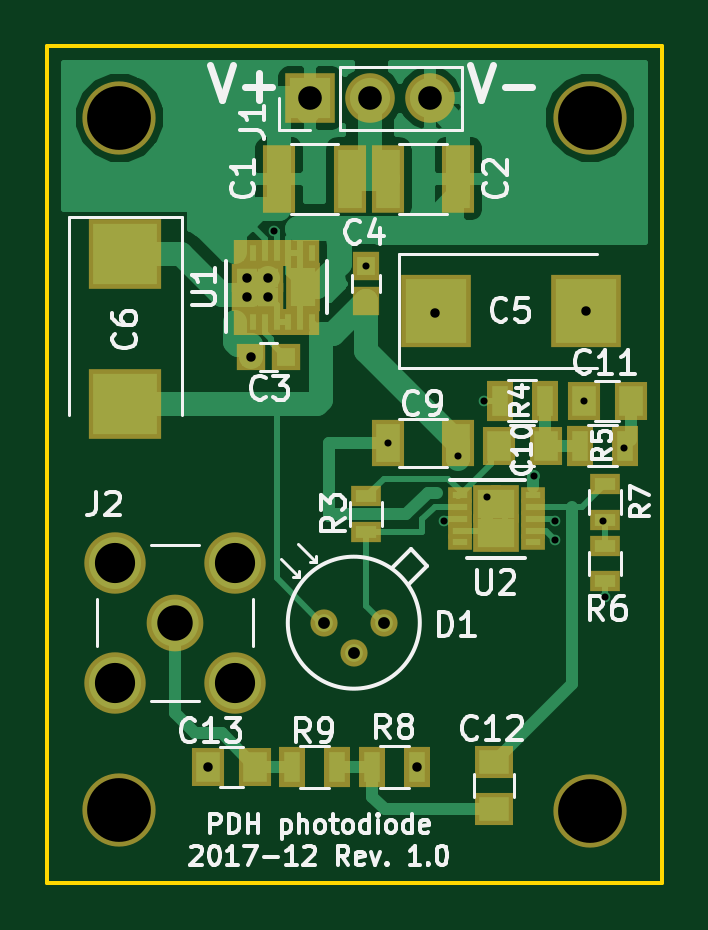
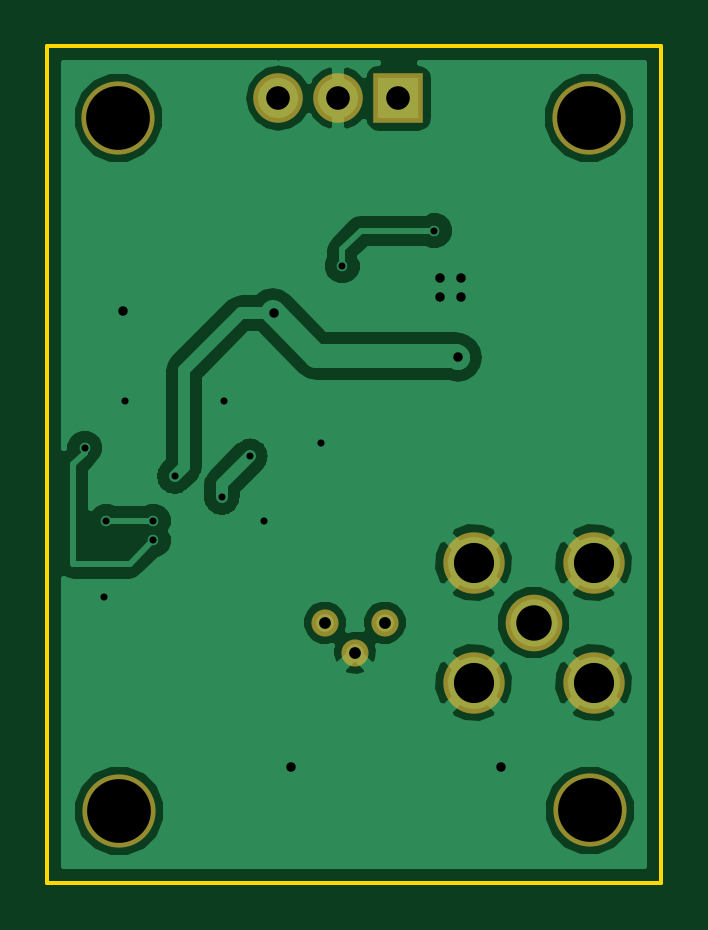
Circuit board: 9 layer files. Board 26.0 x 35.4 mm.
- bottom_copper: PDH_photodiode-B.Cu.gbr (35398 bytes)
- bottom_mask: PDH_photodiode-B.Mask.gbr (855 bytes)
- bottom_silk: PDH_photodiode-B.SilkS.gbr (277 bytes)
- outline: PDH_photodiode-Edge.Cuts.gbr (515 bytes)
- top_copper: PDH_photodiode-F.Cu.gbr (29184 bytes)
- top_mask: PDH_photodiode-F.Mask.gbr (3226 bytes)
- top_silk: PDH_photodiode-F.SilkS.gbr (29042 bytes)
- drill: PDH_photodiode-NPTH.drl (227 bytes)
- drill: PDH_photodiode.drl (796 bytes)

=== bottom_copper: PDH_photodiode-B.Cu.gbr (35398 bytes, source omitted) ===
=== bottom_mask: PDH_photodiode-B.Mask.gbr ===
G04 #@! TF.FileFunction,Soldermask,Bot*
%FSLAX46Y46*%
G04 Gerber Fmt 4.6, Leading zero omitted, Abs format (unit mm)*
G04 Created by KiCad (PCBNEW 4.0.6) date 12/13/17 11:39:51*
%MOMM*%
%LPD*%
G01*
G04 APERTURE LIST*
%ADD10C,0.100000*%
%ADD11C,2.600000*%
%ADD12C,2.400000*%
%ADD13R,2.100000X2.100000*%
%ADD14O,2.100000X2.100000*%
%ADD15C,3.100000*%
%ADD16C,1.150000*%
G04 APERTURE END LIST*
D10*
D11*
X128210000Y-110790000D03*
X128210000Y-105710000D03*
X133290000Y-105710000D03*
X133290000Y-110790000D03*
D12*
X130750000Y-108250000D03*
D13*
X136470000Y-86050000D03*
D14*
X139010000Y-86050000D03*
X141550000Y-86050000D03*
D15*
X128375000Y-116200000D03*
X148300000Y-116225000D03*
X148325000Y-86875000D03*
X128400000Y-86875000D03*
D16*
X138320000Y-109520000D03*
X137050000Y-108250000D03*
X139590000Y-108250000D03*
M02*

=== bottom_silk: PDH_photodiode-B.SilkS.gbr ===
G04 #@! TF.FileFunction,Legend,Bot*
%FSLAX46Y46*%
G04 Gerber Fmt 4.6, Leading zero omitted, Abs format (unit mm)*
G04 Created by KiCad (PCBNEW 4.0.6) date 12/13/17 11:39:51*
%MOMM*%
%LPD*%
G01*
G04 APERTURE LIST*
%ADD10C,0.100000*%
G04 APERTURE END LIST*
D10*
M02*

=== outline: PDH_photodiode-Edge.Cuts.gbr ===
G04 #@! TF.FileFunction,Profile,NP*
%FSLAX46Y46*%
G04 Gerber Fmt 4.6, Leading zero omitted, Abs format (unit mm)*
G04 Created by KiCad (PCBNEW 4.0.6) date 12/13/17 11:39:51*
%MOMM*%
%LPD*%
G01*
G04 APERTURE LIST*
%ADD10C,0.100000*%
%ADD11C,0.150000*%
G04 APERTURE END LIST*
D10*
D11*
X151350000Y-83850000D02*
X125350000Y-83850000D01*
X151350000Y-119250000D02*
X151350000Y-83850000D01*
X125350000Y-119250000D02*
X151350000Y-119250000D01*
X125350000Y-83850000D02*
X125350000Y-119250000D01*
M02*

=== top_copper: PDH_photodiode-F.Cu.gbr (29184 bytes, source omitted) ===
=== top_mask: PDH_photodiode-F.Mask.gbr ===
G04 #@! TF.FileFunction,Soldermask,Top*
%FSLAX46Y46*%
G04 Gerber Fmt 4.6, Leading zero omitted, Abs format (unit mm)*
G04 Created by KiCad (PCBNEW 4.0.6) date 12/13/17 11:39:51*
%MOMM*%
%LPD*%
G01*
G04 APERTURE LIST*
%ADD10C,0.100000*%
%ADD11R,1.050000X0.700000*%
%ADD12R,1.175000X1.640000*%
%ADD13R,1.470000X2.050000*%
%ADD14R,0.650000X1.100000*%
%ADD15R,1.290000X1.225000*%
%ADD16R,1.400000X2.900000*%
%ADD17R,1.200000X1.150000*%
%ADD18R,1.150000X1.200000*%
%ADD19C,2.600000*%
%ADD20C,2.400000*%
%ADD21R,1.300000X0.900000*%
%ADD22R,2.100000X2.100000*%
%ADD23O,2.100000X2.100000*%
%ADD24R,1.400000X2.000000*%
%ADD25R,2.950000X3.100000*%
%ADD26R,3.100000X2.950000*%
%ADD27R,1.400000X1.650000*%
%ADD28R,1.650000X1.400000*%
%ADD29R,1.100000X1.700000*%
%ADD30C,3.100000*%
%ADD31C,1.150000*%
G04 APERTURE END LIST*
D10*
D11*
X142800000Y-102850000D03*
X142800000Y-103350000D03*
X142800000Y-103850000D03*
X142800000Y-104350000D03*
X142800000Y-104850000D03*
X145900000Y-104850000D03*
X145900000Y-104350000D03*
X145900000Y-103850000D03*
X145900000Y-103350000D03*
X145900000Y-102850000D03*
D12*
X144737500Y-104470000D03*
X144737500Y-103230000D03*
X143962500Y-104470000D03*
X143962500Y-103230000D03*
D13*
X136150000Y-94050000D03*
D14*
X133550000Y-92600000D03*
X134050000Y-92600000D03*
X134550000Y-92600000D03*
X135050000Y-92600000D03*
X135550000Y-92600000D03*
X136050000Y-92600000D03*
X136550000Y-92600000D03*
X136550000Y-95500000D03*
X136050000Y-95500000D03*
X135550000Y-95500000D03*
X135050000Y-95500000D03*
X134550000Y-95500000D03*
X134050000Y-95500000D03*
X133550000Y-95500000D03*
D15*
X133805000Y-94462500D03*
X133805000Y-93637500D03*
X134695000Y-93637500D03*
X134695000Y-94462500D03*
D16*
X135150000Y-89450000D03*
X138150000Y-89450000D03*
X139750000Y-89450000D03*
X142750000Y-89450000D03*
D17*
X135450000Y-97000000D03*
X133950000Y-97000000D03*
D18*
X138850000Y-94650000D03*
X138850000Y-93150000D03*
D19*
X128210000Y-110790000D03*
X128210000Y-105710000D03*
X133290000Y-105710000D03*
X133290000Y-110790000D03*
D20*
X130750000Y-108250000D03*
D21*
X138850000Y-102900000D03*
X138850000Y-104400000D03*
D22*
X136470000Y-86050000D03*
D23*
X139010000Y-86050000D03*
X141550000Y-86050000D03*
D24*
X139750000Y-100650000D03*
X142750000Y-100650000D03*
D25*
X141800000Y-95050000D03*
X148150000Y-95050000D03*
D26*
X128650000Y-92650000D03*
X128650000Y-99000000D03*
D27*
X146450000Y-100750000D03*
X144450000Y-100750000D03*
X150050000Y-98850000D03*
X148050000Y-98850000D03*
D28*
X144250000Y-116150000D03*
X144250000Y-114150000D03*
D27*
X134150000Y-114350000D03*
X132150000Y-114350000D03*
D29*
X146400000Y-98850000D03*
X144500000Y-98850000D03*
X149800000Y-100750000D03*
X147900000Y-100750000D03*
D21*
X148950000Y-105000000D03*
X148950000Y-106500000D03*
X148950000Y-102400000D03*
X148950000Y-103900000D03*
D29*
X139100000Y-114350000D03*
X141000000Y-114350000D03*
X135700000Y-114350000D03*
X137600000Y-114350000D03*
D30*
X128375000Y-116200000D03*
X148300000Y-116225000D03*
X148325000Y-86875000D03*
X128400000Y-86875000D03*
D31*
X138320000Y-109520000D03*
X137050000Y-108250000D03*
X139590000Y-108250000D03*
M02*

=== top_silk: PDH_photodiode-F.SilkS.gbr (29042 bytes, source omitted) ===
=== drill: PDH_photodiode-NPTH.drl ===
M48
;DRILL file {KiCad 4.0.6} date 12/13/17 11:39:45
;FORMAT={-:-/ absolute / metric / decimal}
FMAT,2
METRIC,TZ
T1C2.700
%
G90
G05
M71
T1
X128.375Y-116.2
X128.4Y-86.875
X148.3Y-116.225
X148.325Y-86.875
T0
M30

=== drill: PDH_photodiode.drl ===
M48
;DRILL file {KiCad 4.0.6} date 12/13/17 11:39:45
;FORMAT={-:-/ absolute / metric / decimal}
FMAT,2
METRIC,TZ
T1C0.300
T2C0.400
T3C0.500
T4C1.000
T5C1.500
T6C1.700
%
G90
G05
M71
T1
X134.95Y-91.65
X138.85Y-93.15
X139.75Y-100.65
X142.15Y-103.95
X142.75Y-101.2
X143.85Y-98.85
X143.95Y-102.95
X145.95Y-102.05
X146.85Y-103.95
X146.85Y-104.75
X148.05Y-98.85
X148.85Y-103.95
X148.95Y-107.15
X149.75Y-100.85
T2
X132.15Y-114.35
X133.805Y-93.638
X133.805Y-94.462
X133.95Y-97.
X134.695Y-93.638
X134.695Y-94.462
X141.Y-114.35
X141.75Y-95.15
X148.15Y-95.05
T3
X137.05Y-108.25
X138.32Y-109.52
X139.59Y-108.25
T4
X136.47Y-86.05
X139.01Y-86.05
X141.55Y-86.05
T5
X130.75Y-108.25
T6
X128.21Y-105.71
X128.21Y-110.79
X133.29Y-105.71
X133.29Y-110.79
T0
M30
